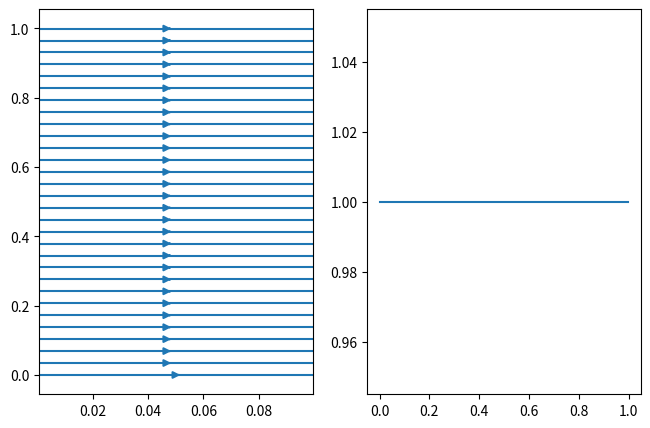

The matplotlib source for this figure: (Note: this script raises an exception after producing the figure.)
# Pablo Ruiz Royo 28-09-2020

import numpy as np
import matplotlib.pyplot as mp
import matplotlib as cm

R = 1


def init_mesh_rect(dim_x: "in m", dim_y: "in m", dim_z: "in m", node_size: "in m") -> "mesh coord":
    """

    :param dim_x: x dimension, meters
    :param dim_y: y dimension, meters
    :param dim_z: z dimension, meters
    :param node_size: side size of nodes, meters
    :rtype: Mesh array of dimensions (nx, ny, nz)
    """

    n_dims = (int(dim_x / node_size), int(dim_y / node_size), int(dim_z / node_size))

    ns_x = dim_x / n_dims[0]
    ns_y = dim_y / n_dims[1]
    ns_z = dim_z / n_dims[2]

    X = np.arange(n_dims[0], dtype=float)
    Y = np.arange(n_dims[1], dtype=float)
    Z = np.arange(n_dims[2], dtype=float)

    X = (X + 0.5) * ns_x
    Y = (Y + 0.5) * ns_y
    Z = (Z + 0.5) * ns_z

    return X, Y, Z, n_dims


def init_parameters(n_dims) -> "pressures, velocities, densities, temperatures (in SI)":
    P = np.ones(n_dims, dtype=float)

    V = np.ones(n_dims + (3,), dtype=float)

    rho = np.ones(n_dims, dtype=float)

    T = np.ones(n_dims, dtype=float)

    return P, V, rho, T


def initial_conditions(P, V, rho, T):
    P[:, :, :] = 1

    V[:, :, :, 1] = 0

    rho[:, :, :] = 1

    T[:, :, :] = np.divide(P, rho) * R

    return P, V, rho, T


def boundary_conditions(P, V):
    P[1, :, :] = 2

    return P, V


def temporal_scheme(V, V_, time_step):
    """
    Euler temporal scheme
    :param V: next step
    :param V_: previous step
    :param time_step: time step, seconds
    """
    dt = (V - V_) / time_step

    return dt


def space_scheme(V, coord, axis):
    d = np.zeros(V.shape, dtype=float)
    coord1 = np.expand_dims(np.expand_dims(np.expand_dims(coord, axis=1), axis=2), axis=3)
    coord2 = np.expand_dims(np.expand_dims(np.expand_dims(coord, axis=1), axis=2), axis=0)
    coord3 = np.expand_dims(np.expand_dims(np.expand_dims(coord, axis=1), axis=0), axis=0)

    if axis == 0:
        d[0, :, :, :] = (V[1, :, :, :] - V[0, :, :, :]) / (coord1[1] - coord1[0])
        d[1:-2, :, :, :] = np.divide(V[2:-1, :, :, :] - V[0:-3, :, :, :], coord1[2:-1] - coord1[0:-3])
        d[-1, :, :, :] = (V[-1, :, :, :] - V[-2, :, :, :]) / (coord1[-1] - coord1[-2])
    elif axis == 1:
        d[:, 0, :, :] = (V[:, 1, :, :] - V[:, 0, :, :]) / (coord2[:, 1] - coord2[:, 0])
        d[:, 1:-2, :, :] = (V[:, 2:-1, :, :] - V[:, 0:-3, :, :]) / (coord2[:, 2:-1] - coord2[:, 0:-3])
        d[:, -1, :, :] = (V[:, -1, :, :] - V[:, -2, :, :]) / (coord2[:, -1] - coord2[:, -2])
    elif axis == 2:
        d[:, :, 0, :] = (V[:, :, 1, :] - V[:, :, 0, :]) / (coord3[:, :, 1] - coord3[:, :, 0])
        d[:, :, 1:-2, :] = (V[:, :, 2:-1, :] - V[:, :, 0:-3, :]) / (coord3[:, :, 2:-1] - coord3[:, :, 0:-3])
        d[:, :, -1, :] = (V[:, :, -1, :] - V[:, :, -2, :]) / (coord3[:, :, -1] - coord3[:, :, -2])

    return d


def gradient(coords, P):
    """

    :param P: Current pressure field (Pa)
    :param coords: rectangle mesh coordinates [X, Y, Z]
    """
    dP = np.zeros(P.shape + (3,))
    # Reshape coords so it can broadcast to more dimensions
    coords1 = np.expand_dims(np.expand_dims(coords, axis=2), axis=3)
    coords2 = np.expand_dims(np.expand_dims(coords, axis=2), axis=0)
    coords3 = np.expand_dims(np.expand_dims(coords, axis=0), axis=0)
    # X gradient component
    dP[0, :, :, 0] = (P[1, :, :] - P[0, :, :]) / (coords[0, 1] - coords[0, 0])
    dP[1:-2, :, :, 0] = (P[2:-1, :, :] - P[0:-3, :, :]) / (coords1[0, 2:-1] - coords1[0, 0:-3])
    dP[-1, :, :, 0] = (P[-1, :, :] - P[-2, :, :]) / (coords[0, -1] - coords[0, -2])

    # Y gradient component
    dP[:, 0, :, 1] = (P[:, 1, :] - P[:, 0, :]) / (coords[1, 1] - coords[1, 0])
    dP[:, 1:-2, :, 1] = (P[:, 2:-1, :] - P[:, 0:-3, :]) / (coords2[:, 1, 2:-1] - coords2[:, 1, 0:-3])
    dP[:, -1, :, 1] = (P[:, -1, :] - P[:, -2, :]) / (coords[1, -1] - coords[1, -2])

    # Z gradient component
    dP[:, :, 0, 2] = (P[:, :, 1] - P[:, :, 0]) / (coords[2, 1] - coords[2, 0])
    dP[:, :, 1:-2, 2] = (P[:, :, 2:-1] - P[:, :, 0:-3]) / (coords3[:, :, 2, 2:-1] - coords3[:, :, 2, 0:-3])
    dP[:, :, -1, 2] = (P[:, :, -1] - P[:, :, -2]) / (coords[2, -1] - coords[2, -2])

    return dP


def compute_derivatives(X, Y, Z, P, V, rho):
    """
    Apply Euler and mass conservation eqs

    :param X: X coordinates, shape (n_x)
    :param Y: Y coordinates, shape (n_y)
    :param Z: Z coordinates, shape (n_z)
    :param P: current step pressure (Pa), shape (n_x, n_y, n_z)
    :param V: current step velocity (m/s), shape (n_x, n_y, n_z, components)
    :param rho: current step density (kg/m^3), shape (n_x, n_y, n_z)
    :return: derivatives of V and rho
    """
    P, V = boundary_conditions(P, V)

    # Linear momentum conservation

    dVdx = space_scheme(V, X, axis=0)
    dVdy = space_scheme(V, Y, axis=1)
    dVdz = space_scheme(V, Z, axis=2)

    VdV = np.zeros(V.shape)

    VdV[:, :, :, 0] = np.multiply(dVdx[:, :, :, 0], V[:, :, :, 0]) + \
                      np.multiply(dVdy[:, :, :, 0], V[:, :, :, 1]) + \
                      np.multiply(dVdz[:, :, :, 0], V[:, :, :, 2])

    VdV[:, :, :, 1] = np.multiply(dVdx[:, :, :, 1], V[:, :, :, 0]) + \
                      np.multiply(dVdy[:, :, :, 1], V[:, :, :, 1]) + \
                      np.multiply(dVdz[:, :, :, 1], V[:, :, :, 2])

    VdV[:, :, :, 2] = np.multiply(dVdx[:, :, :, 2], V[:, :, :, 0]) + \
                      np.multiply(dVdy[:, :, :, 2], V[:, :, :, 1]) + \
                      np.multiply(dVdz[:, :, :, 2], V[:, :, :, 2])

    dP = gradient(np.array([X, Y, Z]), P)

    dP_rho = np.zeros(dP.shape, dtype=float)

    dP_rho[:, :, :, 0] = np.divide(dP[:, :, :, 0], rho)
    dP_rho[:, :, :, 1] = np.divide(dP[:, :, :, 1], rho)
    dP_rho[:, :, :, 2] = np.divide(dP[:, :, :, 2], rho)

    g = np.array([0., 0., 1.], dtype=float)

    dVdt = g - dP_rho - VdV

    #Mass conservation

    drhodt = - np.multiply(dVdx[:, :, :, 0], rho) - np.multiply(dVdx[:, :, :, 1], rho) - np.multiply(dVdx[:, :, :, 2], rho)

    return dVdt,drhodt


def compute_step(X, Y, Z, P_, V_, rho_, T, time_step):
    """

    :param X: X coordinates, shape (n_x)
    :param Y: Y coordinates, shape (n_y)
    :param Z: Z coordinates, shape (n_z)
    :param P_: previous step pressure (Pa), shape (n_x, n_y, n_z)
    :param V_: previous step velocity (m/s), shape (n_x, n_y, n_z, components)
    :param T: current step temperature (K), shape (n_x, n_y, n_z)
    :param rho_: previous step density (kg/m^3), shape (n_x, n_y, n_z)
    :param time_step: time step (s)
    """
    dV, drho = compute_derivatives(X, Y, Z, P_, V_, rho_)

    V = V_ + dV * time_step
    rho = rho_ + drho * time_step

    P = R * T * rho

    return P, V, rho


def print_hi(name):
    # Use a breakpoint in the code line below to debug your script.
    print(f'Hi, {name}')  # Press Ctrl+F8 to toggle the breakpoint.


# Press the green button in the gutter to run the script.
if __name__ == '__main__':
    print_hi('Pablo')

    time_step = 0.1
    steps = 2

    X, Y, Z, n_dims = init_mesh_rect(1, 0.1, 0.1, 0.001)

    P, V, rho, T = init_parameters(n_dims)

    P, V, rho, T = initial_conditions(P, V, rho, T)

    P_graph = np.zeros((steps,) + P.shape, dtype=float)
    V_graph = np.zeros((steps,) + V.shape, dtype=float)
    rho_graph = np.zeros((steps,) + rho.shape, dtype=float)

    mp.figure(figsize=(12, 5))

    mp.subplot(131)
    mp.streamplot(Y, X, V[:, :, 0, 0], V[:, :, 0, 1])
    mp.subplot(132)
    mp.plot(X, rho[:, 0, 0])
    for i in range(steps):
        P_graph[i], V_graph[i], rho_graph[i] = P, V, rho
        P, V, rho = compute_step(X, Y, Z, P, V, rho, T, time_step)

    mp.subplot(133)
    mp.streamplot(X, Y, V[:, :, 0, 0], V[:, :, 0, 1])
    mp.subplot(132)
    mp.plot(X, rho[:, 0, 0])
    mp.show()